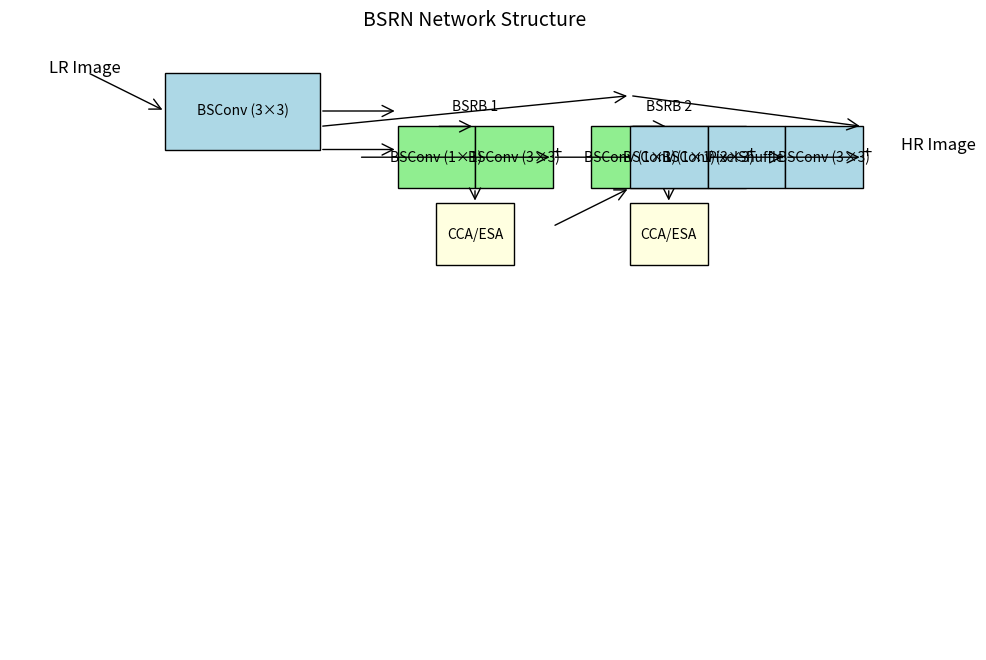

Recreate this plot in Python.
import matplotlib.pyplot as plt
import matplotlib.patches as patches
from matplotlib.patches import FancyArrowPatch

# 创建画布
fig, ax = plt.subplots(figsize=(12, 8))
ax.set_xlim(0, 12)
ax.set_ylim(0, 8)
ax.axis('off')  # 关闭坐标轴

# 定义绘制矩形框的函数
def draw_box(ax, x, y, width, height, text, color='lightblue'):
    rect = patches.Rectangle((x, y), width, height, linewidth=1, edgecolor='black', facecolor=color)
    ax.add_patch(rect)
    ax.text(x + width/2, y + height/2, text, ha='center', va='center', fontsize=10)

# 定义绘制箭头的函数
def draw_arrow(ax, start, end):
    arrow = FancyArrowPatch(start, end, arrowstyle='->', mutation_scale=20, color='black')
    ax.add_patch(arrow)

# 1. 输入
ax.text(0.5, 7.5, 'LR Image', fontsize=12)
draw_arrow(ax, (1, 7.5), (2, 7))

# 2. 浅层特征提取
draw_box(ax, 2, 6.5, 2, 1, 'BSConv (3×3)')
draw_arrow(ax, (4, 7), (5, 7))

# 3. 深层特征提取 (多个 BSRB + 注意力模块)
for i in range(2):  # 示例：绘制 2 个 BSRB 单元
    x_offset = 5 + i * 2.5
    # BSRB
    draw_box(ax, x_offset, 6, 1, 0.8, 'BSConv (1×1)', color='lightgreen')
    draw_box(ax, x_offset + 1, 6, 1, 0.8, 'BSConv (3×3)', color='lightgreen')
    ax.text(x_offset + 1, 7, f'BSRB {i+1}', ha='center', fontsize=10)
    draw_arrow(ax, (x_offset + 0.5, 6.8), (x_offset + 1, 6.8))  # 内部连接
    draw_arrow(ax, (x_offset - 0.5, 6.4), (x_offset + 2, 6.4))  # 残差连接
    ax.text(x_offset + 2, 6.4, '+', fontsize=12)
    # 注意力模块
    draw_box(ax, x_offset + 0.5, 5, 1, 0.8, 'CCA/ESA', color='lightyellow')
    draw_arrow(ax, (x_offset + 1, 6), (x_offset + 1, 5.8))

# 连接深层特征提取部分
draw_arrow(ax, (4, 6.5), (5, 6.5))
draw_arrow(ax, (7, 5.5), (8, 6))

# 4. 图像重建
draw_box(ax, 8, 6, 1, 0.8, 'BSConv (1×1)')
draw_box(ax, 9, 6, 1, 0.8, 'PixelShuffle')
draw_box(ax, 10, 6, 1, 0.8, 'BSConv (3×3)')
draw_arrow(ax, (9, 6.4), (10, 6.4))
draw_arrow(ax, (10, 6.4), (11, 6.4))
ax.text(11, 6.4, '+', fontsize=12)

# 5. 全局残差连接
draw_arrow(ax, (4, 6.8), (8, 7.2))  # 从浅层特征到重建
draw_arrow(ax, (8, 7.2), (11, 6.8))

# 6. 输出
ax.text(11.5, 6.5, 'HR Image', fontsize=12)

# 显示图像
plt.title('BSRN Network Structure', fontsize=14)
plt.show()